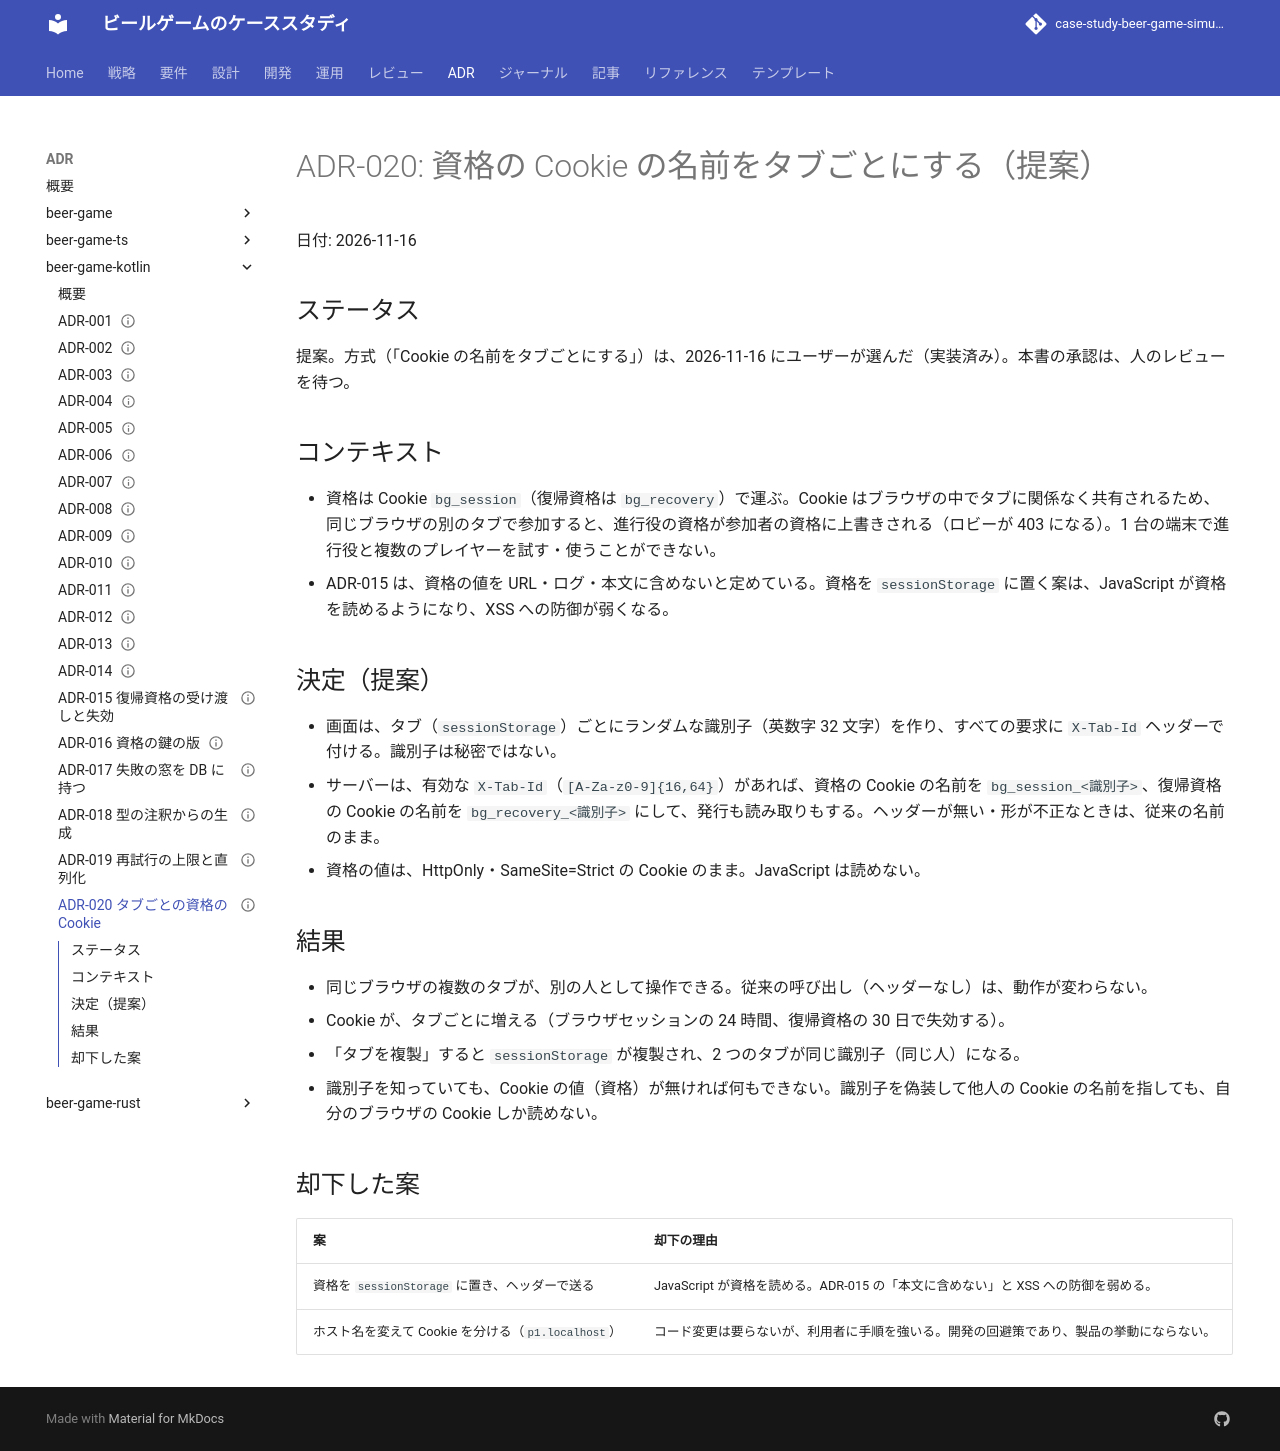

repository: k2works/case-study-beer-game-simulation · page: adr/beer-game-kotlin/020-tab-scoped-credential-cookies/index.html · generator: mkdocs

---
type: ADR
title: "ADR-020: 資格の Cookie の名前をタブごとにする（提案）"
description: "同じブラウザの複数のタブが別の人として操作できるよう、タブの識別子（X-Tab-Id）で資格の Cookie の名前を決める案。資格は HttpOnly の Cookie のまま。"
tags: [adr]
status: draft
generated: { by: claude-code/claude-sonnet-5-5, at: 2026-11-16T02:30:00Z }
---

# ADR-020: 資格の Cookie の名前をタブごとにする（提案）

日付: 2026-11-16

## ステータス

提案。方式（「Cookie の名前をタブごとにする」）は、2026-11-16 にユーザーが選んだ（実装済み）。本書の承認は、人のレビューを待つ。

## コンテキスト

- 資格は Cookie `bg_session`（復帰資格は `bg_recovery`）で運ぶ。Cookie はブラウザの中でタブに関係なく共有されるため、同じブラウザの別のタブで参加すると、進行役の資格が参加者の資格に上書きされる（ロビーが 403 になる）。1 台の端末で進行役と複数のプレイヤーを試す・使うことができない。
- ADR-015 は、資格の値を URL・ログ・本文に含めないと定めている。資格を `sessionStorage` に置く案は、JavaScript が資格を読めるようになり、XSS への防御が弱くなる。

## 決定（提案）

- 画面は、タブ（`sessionStorage`）ごとにランダムな識別子（英数字 32 文字）を作り、すべての要求に `X-Tab-Id` ヘッダーで付ける。識別子は秘密ではない。
- サーバーは、有効な `X-Tab-Id`（`[A-Za-z0-9]{16,64}`）があれば、資格の Cookie の名前を `bg_session_<識別子>`、復帰資格の Cookie の名前を `bg_recovery_<識別子>` にして、発行も読み取りもする。ヘッダーが無い・形が不正なときは、従来の名前のまま。
- 資格の値は、HttpOnly・SameSite=Strict の Cookie のまま。JavaScript は読めない。

## 結果

- 同じブラウザの複数のタブが、別の人として操作できる。従来の呼び出し（ヘッダーなし）は、動作が変わらない。
- Cookie が、タブごとに増える（ブラウザセッションの 24 時間、復帰資格の 30 日で失効する）。
- 「タブを複製」すると `sessionStorage` が複製され、2 つのタブが同じ識別子（同じ人）になる。
- 識別子を知っていても、Cookie の値（資格）が無ければ何もできない。識別子を偽装して他人の Cookie の名前を指しても、自分のブラウザの Cookie しか読めない。

## 却下した案

| 案 | 却下の理由 |
| :--- | :--- |
| 資格を `sessionStorage` に置き、ヘッダーで送る | JavaScript が資格を読める。ADR-015 の「本文に含めない」と XSS への防御を弱める。 |
| ホスト名を変えて Cookie を分ける（`p1.localhost`） | コード変更は要らないが、利用者に手順を強いる。開発の回避策であり、製品の挙動にならない。 |
